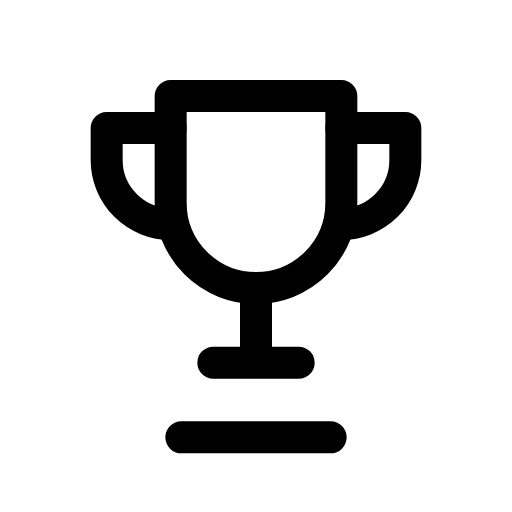
t = 0.00 s
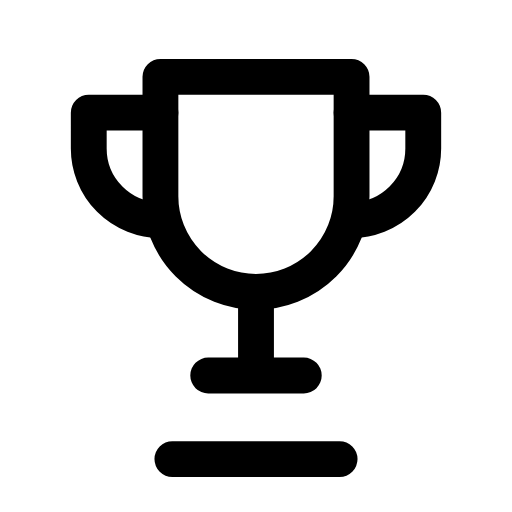
t = 0.08 s
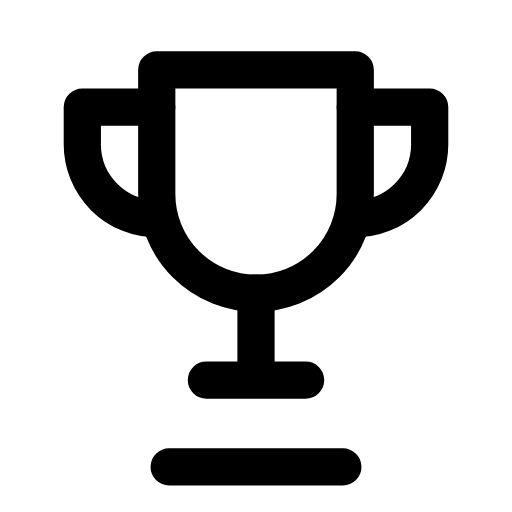
t = 0.24 s
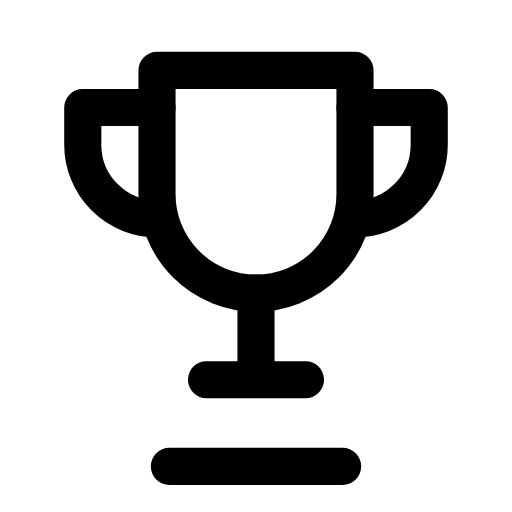
t = 0.32 s
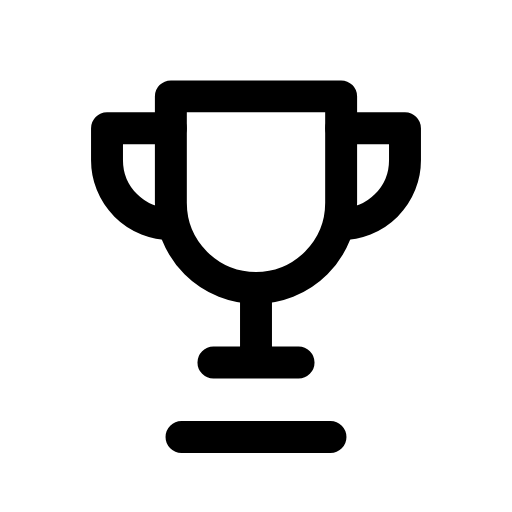
t = 0.51 s
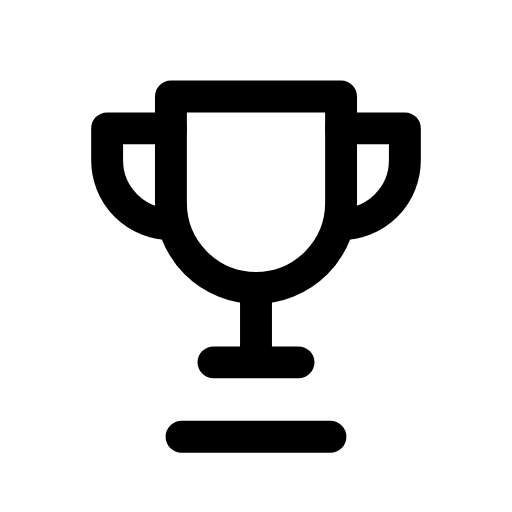
t = 0.60 s

The animated SVG that drew these frames (rendered in a browser with its animation timeline set to each time). Animation: 1 CSS @keyframes rule; one cycle of 0.70 s, repeats indefinitely.

<svg xmlns="http://www.w3.org/2000/svg" viewBox="0 0 24 24" width="24" height="24" class="rd-a-trophy" data-rd-animate="hover"><style>.rd-a-trophy{overflow:visible}.rd-a-trophy *{transform-box:view-box}.rd-a-trophy .a{transform-origin:12px 12px}@media (prefers-reduced-motion:no-preference){.rd-a-trophy[data-rd-animate="hover"]:hover .a,:hover>.rd-a-trophy[data-rd-animate="parent"] .a,.rd-a-trophy[data-rd-animate="play"] .a,.rd-a-trophy[data-rd-animate="loop"] .a{animation:rd-trophy-m calc(0.7s*var(--rd-speed,1)) cubic-bezier(.34,1.3,.5,1)}.rd-a-trophy[data-rd-animate="loop"] *{animation-iteration-count:infinite!important}@keyframes rd-trophy-m{0%,100%{scale:1}45%{scale:1.16}}}</style><g fill="none" stroke="currentColor" stroke-linecap="round" stroke-linejoin="round" stroke-width="1.5"><g class="a"><path d="M8 4.5h8v5a4 4 0 0 1-8 0z"/><path d="M8 6H5v1.5A3 3 0 0 0 8 10.5M16 6h3v1.5a3 3 0 0 1-3 3"/><path d="M12 13.5v3.5M8.5 20.5h7M10 17h4"/></g></g></svg>
